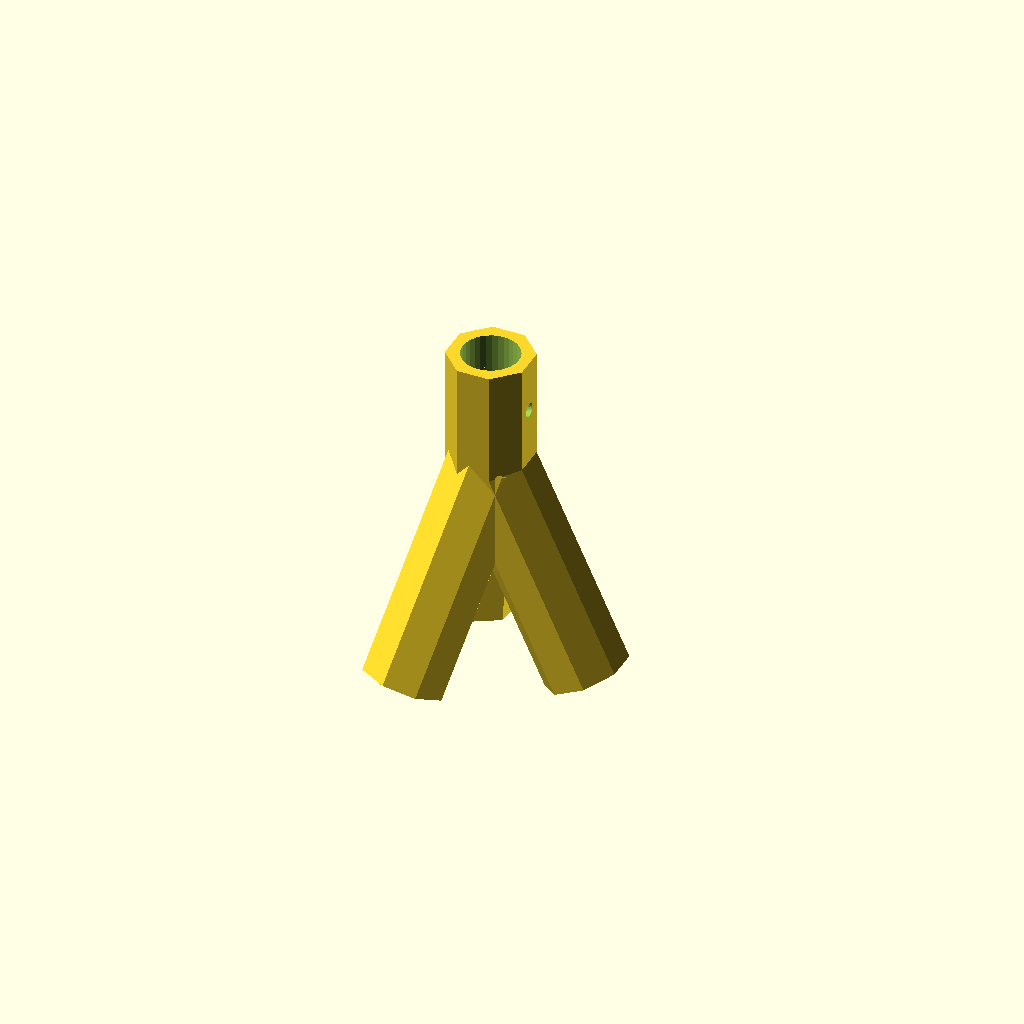
Cell 1: the model at its default parameters.
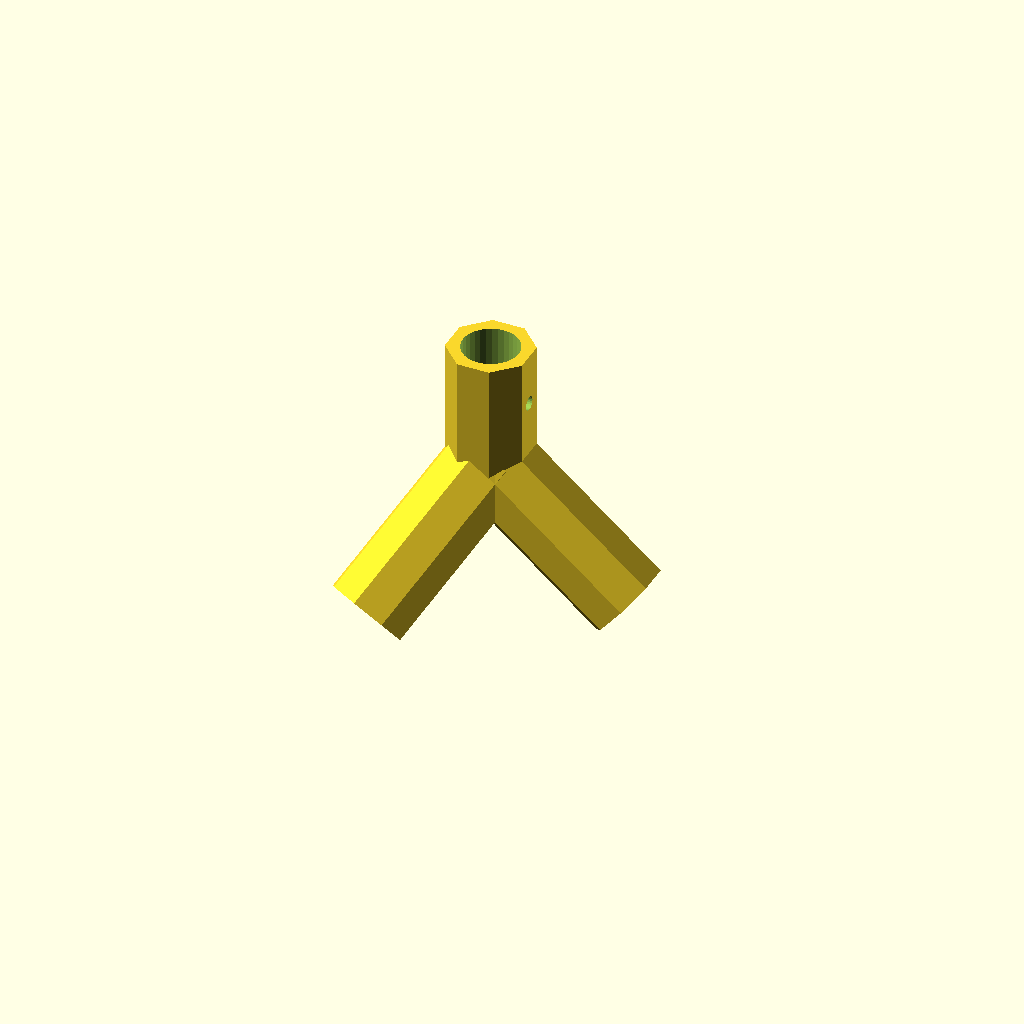
Cell 2: splay = 50 (everything else at default).
One fixed orthographic camera (rotation 55°, 0°, 25°; colour scheme Cornfield) for every cell.
Source of the model, examples/tripod_spherical.scad:
// A tripod head: three legs spread 120 degrees apart, each 25 degrees out
// from straight down, and a post straight up. Directions by angle with
// dir_spherical(theta, phi): theta from +Z, phi around from +X.
use <../rod_connectors.scad>

$fn = $preview ? 32 : 96;

splay = 25;
rod_connector(
    [
        for (phi = [0, 120, 240]) rod(dir_spherical(180 - splay, phi), diameter=16, depth=40, wall=4),
        rod(dir_spherical(0, 0), diameter=16, depth=30, wall=4, screw=4),
    ]
);
Customizer parameters (derived from the source; name, type, default, range or options):
splay: number, default 25
